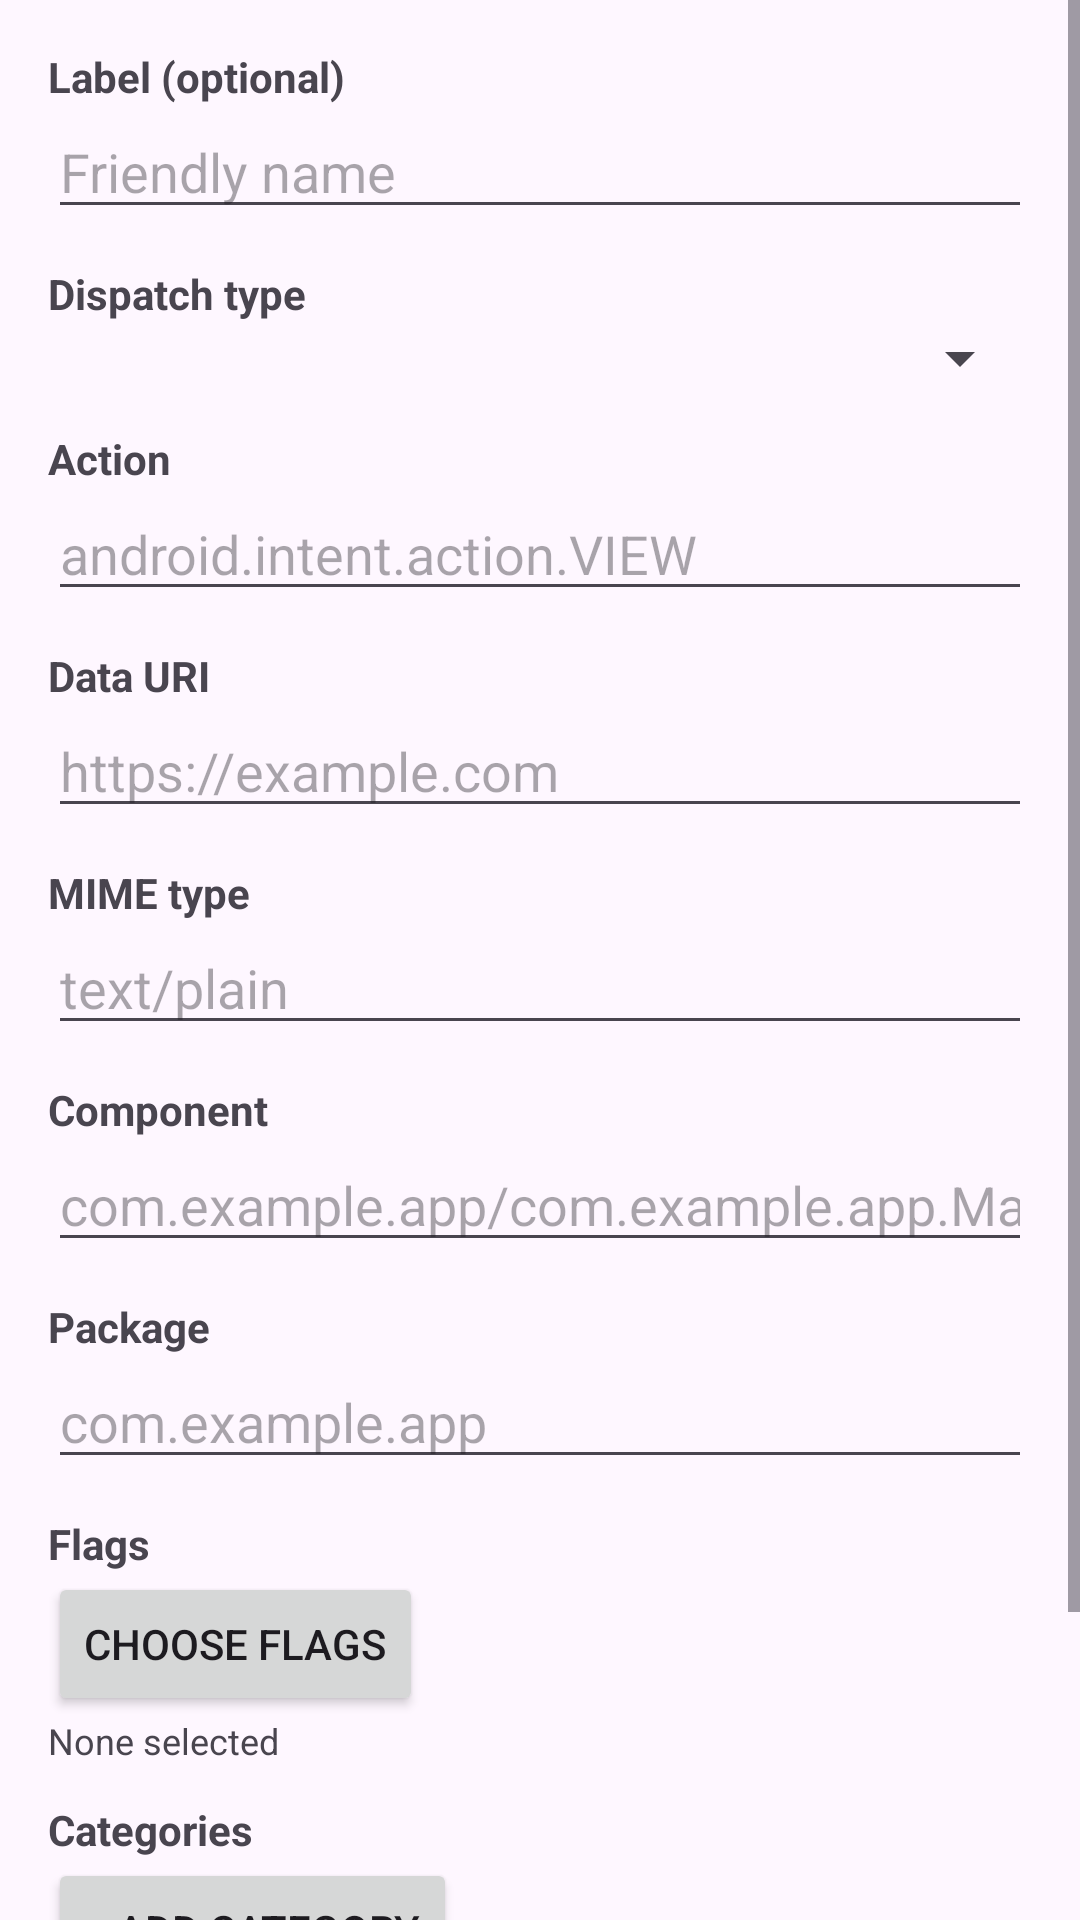

Here is an Android app screen rendered from its layout file. Give the layout XML and the strings, colors and styles it references.
<!-- AndroidManifest.xml: application theme Theme.IntentTester -->
<!-- res/layout/dialog_intent.xml -->
<?xml version="1.0" encoding="utf-8"?>
<ScrollView xmlns:android="http://schemas.android.com/apk/res/android"
    android:layout_width="match_parent"
    android:layout_height="match_parent">

    <LinearLayout
        android:layout_width="match_parent"
        android:layout_height="wrap_content"
        android:orientation="vertical"
        android:padding="16dp">

        <TextView android:layout_width="match_parent" android:layout_height="wrap_content"
            android:text="Label (optional)" android:textStyle="bold"/>
        <EditText android:id="@+id/etLabel"
            android:layout_width="match_parent" android:layout_height="wrap_content"
            android:hint="Friendly name" android:inputType="text"/>

        <TextView android:layout_width="match_parent" android:layout_height="wrap_content"
            android:layout_marginTop="12dp" android:text="Dispatch type" android:textStyle="bold"/>
        <Spinner android:id="@+id/spinnerDispatch"
            android:layout_width="match_parent" android:layout_height="wrap_content"/>

        <TextView android:layout_width="match_parent" android:layout_height="wrap_content"
            android:layout_marginTop="12dp" android:text="Action" android:textStyle="bold"/>
        <EditText android:id="@+id/etAction"
            android:layout_width="match_parent" android:layout_height="wrap_content"
            android:hint="android.intent.action.VIEW" android:inputType="text"/>

        <TextView android:layout_width="match_parent" android:layout_height="wrap_content"
            android:layout_marginTop="12dp" android:text="Data URI" android:textStyle="bold"/>
        <EditText android:id="@+id/etDataUri"
            android:layout_width="match_parent" android:layout_height="wrap_content"
            android:hint="https://example.com" android:inputType="text"/>

        <TextView android:layout_width="match_parent" android:layout_height="wrap_content"
            android:layout_marginTop="12dp" android:text="MIME type" android:textStyle="bold"/>
        <EditText android:id="@+id/etMimeType"
            android:layout_width="match_parent" android:layout_height="wrap_content"
            android:hint="text/plain" android:inputType="text"/>

        <TextView android:layout_width="match_parent" android:layout_height="wrap_content"
            android:layout_marginTop="12dp" android:text="Component" android:textStyle="bold"/>
        <EditText android:id="@+id/etComponent"
            android:layout_width="match_parent" android:layout_height="wrap_content"
            android:hint="com.example.app/com.example.app.MainActivity"
            android:inputType="text"/>

        <TextView android:layout_width="match_parent" android:layout_height="wrap_content"
            android:layout_marginTop="12dp" android:text="Package" android:textStyle="bold"/>
        <EditText android:id="@+id/etPackageName"
            android:layout_width="match_parent" android:layout_height="wrap_content"
            android:hint="com.example.app" android:inputType="text"/>

        <TextView android:layout_width="match_parent" android:layout_height="wrap_content"
            android:layout_marginTop="12dp" android:text="Flags" android:textStyle="bold"/>
        <Button android:id="@+id/btnChooseFlags"
            android:layout_width="wrap_content" android:layout_height="wrap_content"
            android:text="Choose flags"/>
        <TextView android:id="@+id/tvSelectedFlags"
            android:layout_width="match_parent" android:layout_height="wrap_content"
            android:text="None selected" android:textSize="12sp"/>

        <TextView android:layout_width="match_parent" android:layout_height="wrap_content"
            android:layout_marginTop="12dp" android:text="Categories" android:textStyle="bold"/>
        <LinearLayout android:id="@+id/llCategories"
            android:layout_width="match_parent" android:layout_height="wrap_content"
            android:orientation="vertical"/>
        <Button android:id="@+id/btnAddCategory"
            android:layout_width="wrap_content" android:layout_height="wrap_content"
            android:text="+ Add category"/>

        <TextView android:layout_width="match_parent" android:layout_height="wrap_content"
            android:layout_marginTop="12dp" android:text="Extras" android:textStyle="bold"/>
        <LinearLayout android:id="@+id/llExtras"
            android:layout_width="match_parent" android:layout_height="wrap_content"
            android:orientation="vertical"/>
        <Button android:id="@+id/btnAddExtra"
            android:layout_width="wrap_content" android:layout_height="wrap_content"
            android:text="+ Add extra"/>

    </LinearLayout>
</ScrollView>
<!-- resources referenced by this layout -->
<resources>
  <style name="Theme.IntentTester" parent="Base.Theme.IntentTester" />
  <style name="Base.Theme.IntentTester" parent="Theme.Material3.DayNight.NoActionBar">
          
          
      </style>
</resources>
